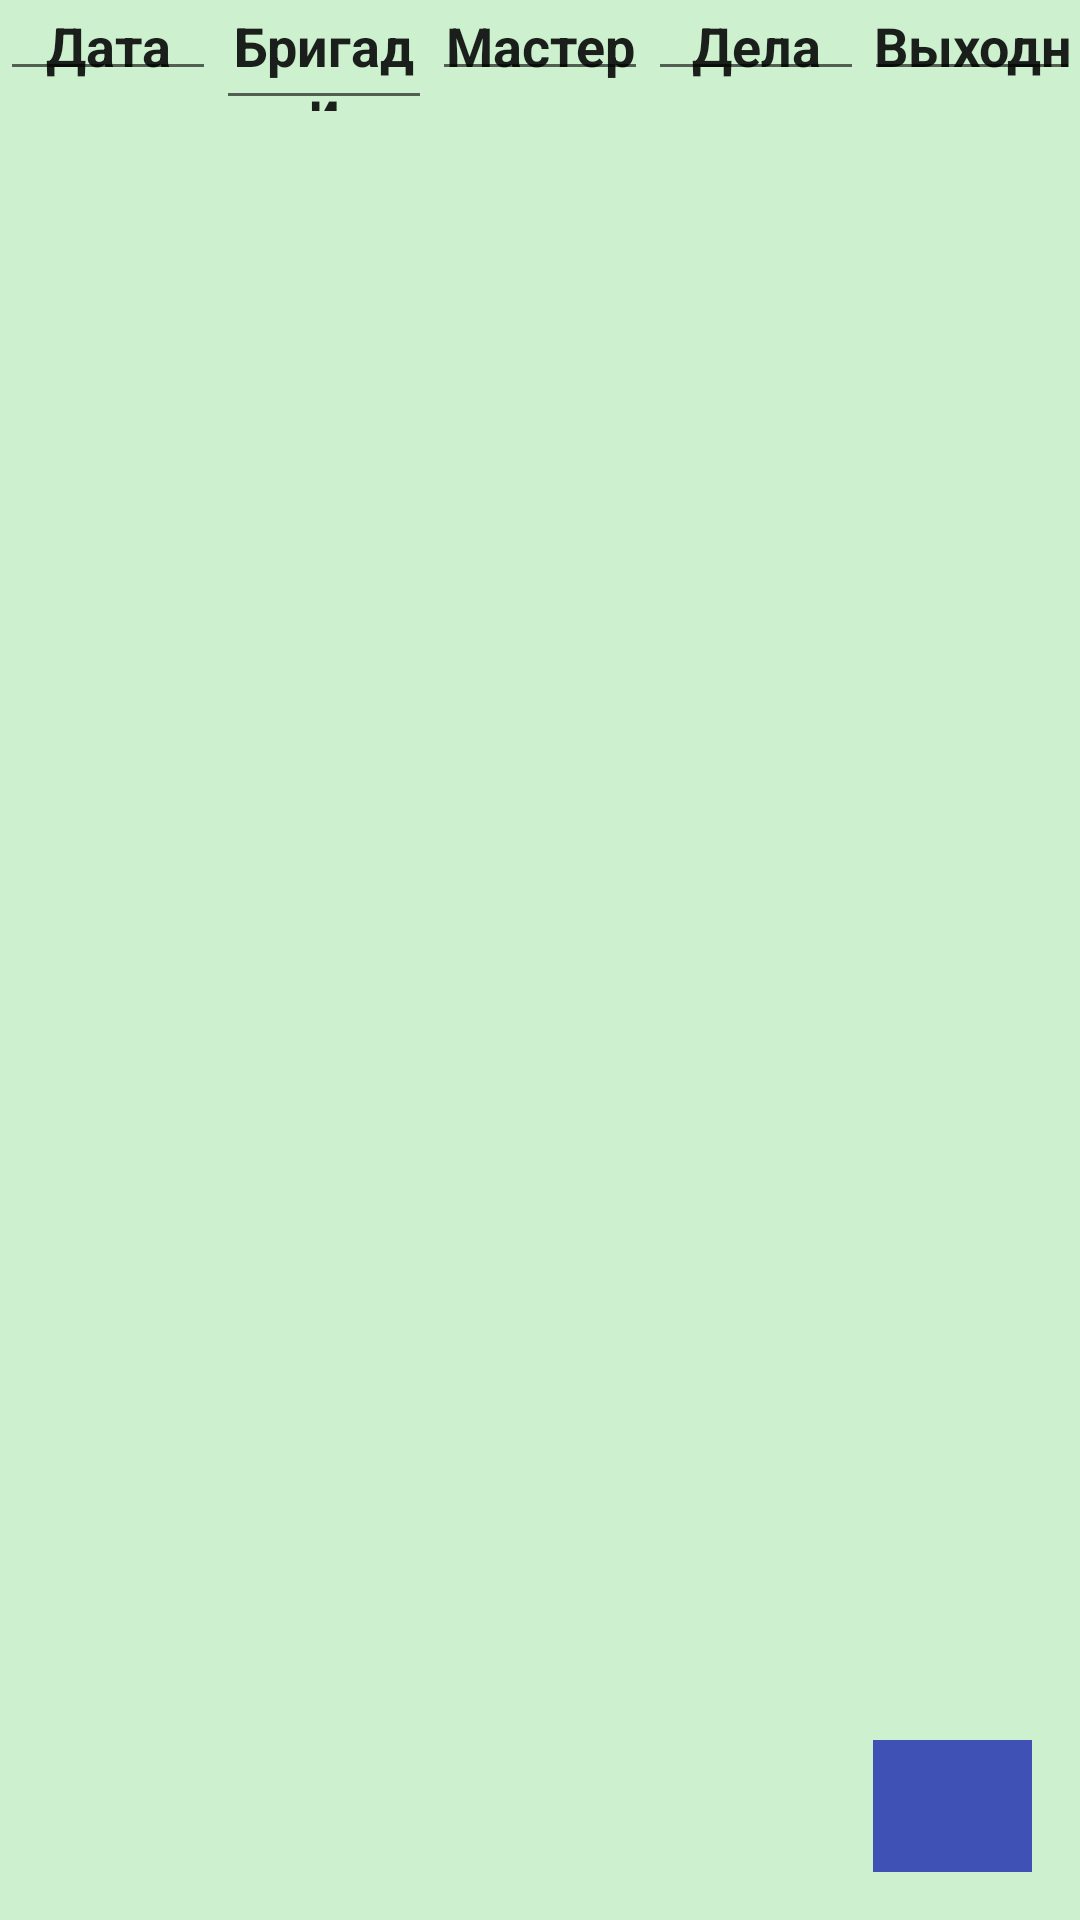

Android layout source for this screen:
<!-- AndroidManifest.xml: application theme Theme.Brigad_kalendar -->
<!-- res/layout/activity_main.xml -->
<?xml version="1.0" encoding="utf-8"?>
<androidx.constraintlayout.widget.ConstraintLayout xmlns:android="http://schemas.android.com/apk/res/android"
    xmlns:app="http://schemas.android.com/apk/res-auto"
    xmlns:tools="http://schemas.android.com/tools"
    android:layout_width="match_parent"
    android:layout_height="match_parent"
    android:background="@color/ligth_green"
    tools:context=".MainActivity">

    <LinearLayout
        android:id="@+id/linearLayout"
        android:layout_width="0dp"
        android:layout_height="40dp"
        android:orientation="horizontal"
        app:layout_constraintEnd_toEndOf="parent"
        app:layout_constraintStart_toStartOf="parent"
        app:layout_constraintTop_toTopOf="parent">

        <EditText
            android:id="@+id/Data"
            android:layout_width="wrap_content"
            android:layout_height="wrap_content"
            android:layout_weight="1"
            android:cursorVisible="false"
            android:ems="10"
            android:focusable="false"
            android:focusableInTouchMode="false"
            android:gravity="center"
            android:importantForAutofill="no"
            android:longClickable="false"
            android:padding="3dp"
            android:text="Дата"
            android:textStyle="bold" />

        <EditText
            android:id="@+id/Bri"
            android:layout_width="wrap_content"
            android:layout_height="wrap_content"
            android:layout_weight="1"
            android:cursorVisible="false"
            android:ems="10"
            android:focusable="false"
            android:focusableInTouchMode="false"
            android:gravity="center"
            android:importantForAutofill="no"
            android:longClickable="false"
            android:padding="3dp"
            android:text="Бригади"
            android:textStyle="bold" />

        <EditText
            android:id="@+id/Mi"
            android:layout_width="wrap_content"
            android:layout_height="wrap_content"
            android:layout_weight="1"
            android:cursorVisible="false"
            android:ems="10"
            android:focusable="false"
            android:focusableInTouchMode="false"
            android:gravity="center"
            android:longClickable="false"
            android:padding="3dp"
            android:text="Мастер"
            android:textStyle="bold" />

        <EditText
            android:id="@+id/Dela"
            android:layout_width="wrap_content"
            android:layout_height="wrap_content"
            android:layout_weight="1"
            android:cursorVisible="false"
            android:ems="10"
            android:focusable="false"
            android:focusableInTouchMode="false"
            android:gravity="center"
            android:longClickable="false"
            android:padding="3dp"
            android:text="Дела"
            android:textStyle="bold" />

        <EditText
            android:id="@+id/Holy"
            android:layout_width="wrap_content"
            android:layout_height="wrap_content"
            android:layout_weight="1"
            android:cursorVisible="false"
            android:ems="10"
            android:focusable="false"
            android:focusableInTouchMode="false"
            android:gravity="center"
            android:importantForAutofill="no"
            android:longClickable="false"
            android:padding="3dp"
            android:text="Выходн"
            android:textStyle="bold" />

    </LinearLayout>

    <androidx.recyclerview.widget.RecyclerView
        android:id="@+id/rcList"
        android:layout_width="0dp"
        android:layout_height="0dp"
        app:layout_constraintBottom_toBottomOf="parent"
        app:layout_constraintEnd_toEndOf="parent"
        app:layout_constraintStart_toStartOf="parent"
        app:layout_constraintTop_toBottomOf="@+id/linearLayout"
        app:layout_constraintVertical_bias="0.0">

    </androidx.recyclerview.widget.RecyclerView>

    <ImageButton
        android:id="@+id/imageButton"
        android:layout_width="53dp"
        android:layout_height="44dp"
        android:layout_marginEnd="16dp"
        android:layout_marginRight="16dp"
        android:layout_marginBottom="16dp"
        android:background="#3F51B5"
        android:contentDescription="TODO"
        android:onClick="onClickNewDay"
        app:layout_constraintBottom_toBottomOf="@+id/rcList"
        app:layout_constraintEnd_toEndOf="@+id/rcList"
        app:srcCompat="@drawable/ic_add" />

</androidx.constraintlayout.widget.ConstraintLayout>
<!-- resources referenced by this layout -->
<resources>
  <color name="ligth_green">#CDF0CE</color>
  <style name="Theme.Brigad_kalendar" parent="Theme.MaterialComponents.DayNight.DarkActionBar">
          
          <item name="colorPrimary">@color/purple_500</item>
          <item name="colorPrimaryVariant">@color/purple_700</item>
          <item name="colorOnPrimary">@color/white</item>
          
          <item name="colorSecondary">@color/teal_200</item>
          <item name="colorSecondaryVariant">@color/teal_700</item>
          <item name="colorOnSecondary">@color/black</item>
          
          <item name="android:statusBarColor" tools:targetApi="l">?attr/colorPrimaryVariant</item>
          
      </style>
  <color name="purple_500">#FF6200EE</color>
  <color name="purple_700">#FF3700B3</color>
  <color name="white">#FFFFFFFF</color>
  <color name="teal_200">#FF03DAC5</color>
  <color name="teal_700">#FF018786</color>
  <color name="black">#FF000000</color>
</resources>
